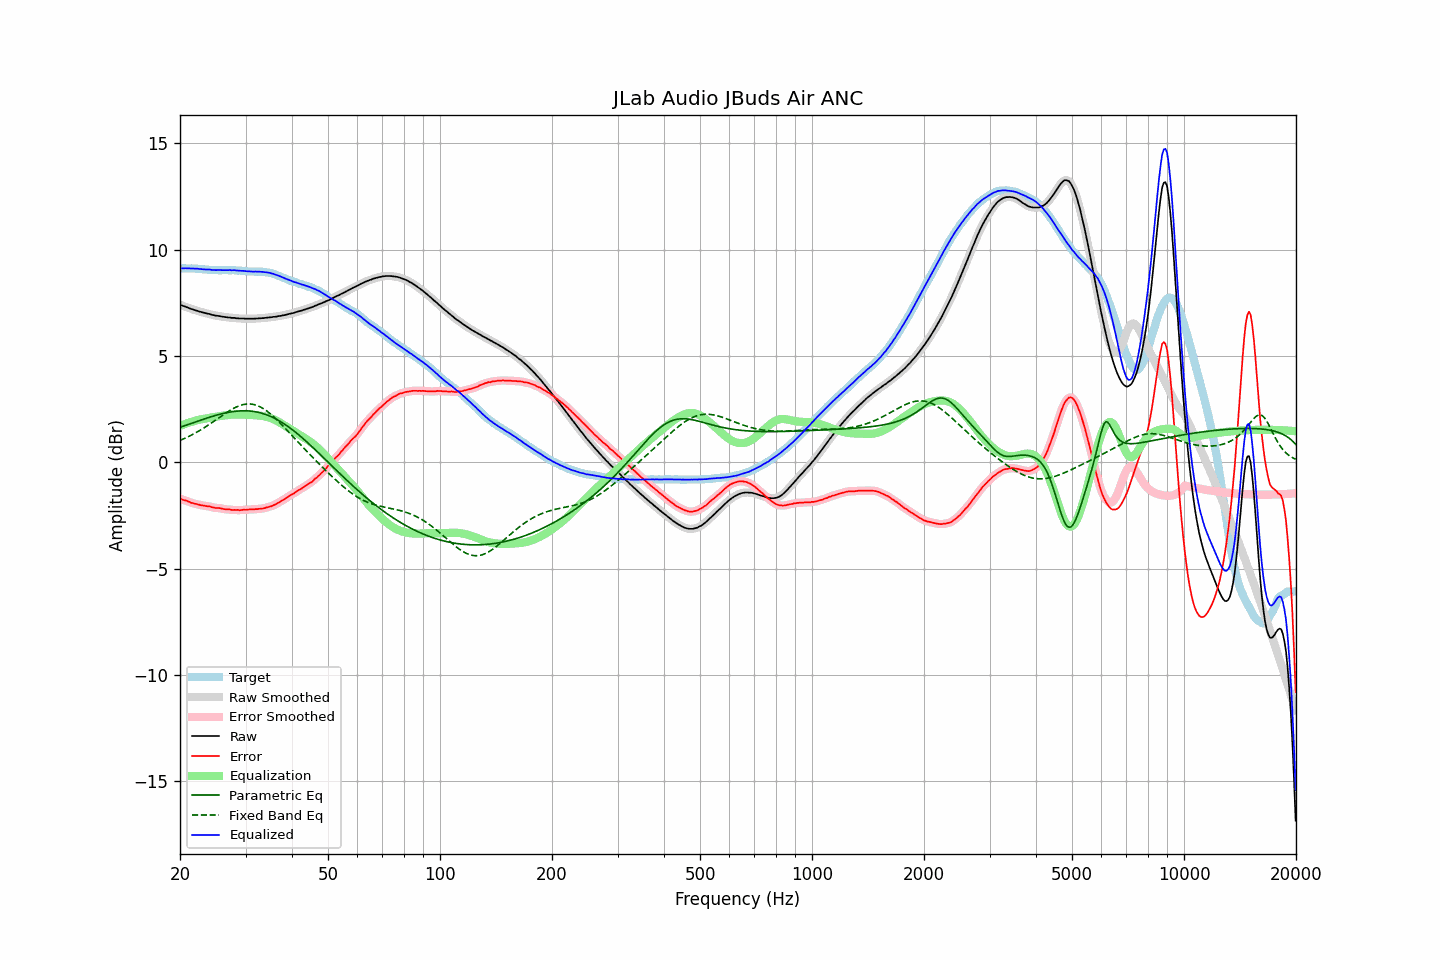

The table this chart was drawn from, first rows:
frequency, raw, error, smoothed, error_smoothed, equalization, parametric_eq, fixed_band_eq, equalized_raw, equalized_smoothed, target
20.00, 7.41, -1.71, 7.41, -1.71, 1.71, 1.64, 1.03, 9.11, 9.11, 9.12
20.20, 7.38, -1.74, 7.38, -1.74, 1.74, 1.67, 1.06, 9.11, 9.12, 9.12
20.40, 7.35, -1.77, 7.35, -1.76, 1.77, 1.70, 1.09, 9.11, 9.12, 9.12
20.61, 7.33, -1.79, 7.32, -1.79, 1.79, 1.72, 1.12, 9.12, 9.12, 9.12
20.81, 7.30, -1.81, 7.30, -1.81, 1.82, 1.75, 1.16, 9.12, 9.12, 9.11
21.02, 7.27, -1.84, 7.27, -1.84, 1.85, 1.78, 1.20, 9.12, 9.12, 9.11
21.23, 7.24, -1.87, 7.24, -1.87, 1.87, 1.80, 1.23, 9.11, 9.11, 9.11
21.44, 7.21, -1.91, 7.21, -1.90, 1.90, 1.83, 1.27, 9.10, 9.11, 9.12
21.66, 7.19, -1.92, 7.18, -1.93, 1.92, 1.85, 1.31, 9.11, 9.10, 9.11
21.87, 7.16, -1.95, 7.16, -1.95, 1.94, 1.88, 1.35, 9.10, 9.10, 9.11
22.09, 7.14, -1.96, 7.14, -1.96, 1.96, 1.91, 1.39, 9.10, 9.10, 9.10
22.31, 7.12, -1.98, 7.11, -1.98, 1.98, 1.93, 1.44, 9.10, 9.10, 9.10
22.54, 7.09, -2.00, 7.09, -2.00, 2.00, 1.96, 1.48, 9.09, 9.09, 9.09
22.76, 7.07, -2.02, 7.07, -2.02, 2.01, 1.98, 1.53, 9.08, 9.08, 9.09
22.99, 7.05, -2.03, 7.05, -2.03, 2.03, 2.01, 1.57, 9.08, 9.07, 9.08
23.22, 7.03, -2.04, 7.03, -2.05, 2.04, 2.03, 1.62, 9.07, 9.07, 9.07
23.45, 7.01, -2.06, 7.01, -2.06, 2.06, 2.06, 1.67, 9.06, 9.06, 9.07
23.69, 6.99, -2.07, 6.99, -2.07, 2.07, 2.08, 1.72, 9.06, 9.06, 9.06
23.92, 6.98, -2.07, 6.97, -2.08, 2.09, 2.11, 1.77, 9.06, 9.06, 9.05
24.16, 6.96, -2.09, 6.95, -2.09, 2.10, 2.13, 1.82, 9.06, 9.05, 9.05
24.40, 6.93, -2.12, 6.93, -2.11, 2.11, 2.15, 1.87, 9.04, 9.05, 9.05
24.65, 6.92, -2.13, 6.91, -2.13, 2.12, 2.18, 1.92, 9.04, 9.04, 9.05
24.89, 6.90, -2.15, 6.90, -2.15, 2.14, 2.20, 1.97, 9.03, 9.04, 9.05
25.14, 6.89, -2.15, 6.89, -2.15, 2.15, 2.22, 2.03, 9.04, 9.04, 9.04
25.39, 6.88, -2.15, 6.88, -2.15, 2.16, 2.24, 2.08, 9.04, 9.04, 9.03
25.65, 6.87, -2.16, 6.86, -2.16, 2.17, 2.26, 2.13, 9.04, 9.04, 9.03
25.91, 6.85, -2.18, 6.85, -2.18, 2.18, 2.28, 2.19, 9.03, 9.03, 9.03
26.16, 6.84, -2.20, 6.84, -2.20, 2.19, 2.30, 2.24, 9.03, 9.03, 9.04
26.43, 6.83, -2.21, 6.83, -2.21, 2.20, 2.31, 2.29, 9.03, 9.03, 9.04
26.69, 6.82, -2.22, 6.82, -2.22, 2.21, 2.33, 2.34, 9.03, 9.03, 9.04
26.96, 6.81, -2.22, 6.81, -2.22, 2.22, 2.34, 2.39, 9.03, 9.03, 9.03
27.23, 6.81, -2.22, 6.80, -2.23, 2.23, 2.36, 2.43, 9.04, 9.03, 9.03
27.50, 6.79, -2.24, 6.80, -2.24, 2.24, 2.37, 2.48, 9.03, 9.03, 9.03
27.77, 6.79, -2.25, 6.79, -2.24, 2.24, 2.38, 2.52, 9.03, 9.03, 9.04
28.05, 6.79, -2.24, 6.78, -2.25, 2.25, 2.39, 2.56, 9.03, 9.03, 9.03
28.33, 6.77, -2.25, 6.77, -2.25, 2.25, 2.40, 2.60, 9.02, 9.02, 9.02
28.62, 6.77, -2.24, 6.77, -2.25, 2.25, 2.41, 2.63, 9.02, 9.01, 9.01
28.90, 6.76, -2.26, 6.76, -2.25, 2.25, 2.41, 2.66, 9.01, 9.01, 9.02
29.19, 6.76, -2.25, 6.76, -2.25, 2.25, 2.42, 2.68, 9.00, 9.01, 9.01
29.48, 6.76, -2.24, 6.76, -2.24, 2.24, 2.42, 2.71, 9.00, 9.00, 9.00
29.78, 6.76, -2.23, 6.75, -2.24, 2.24, 2.42, 2.72, 9.00, 8.99, 8.99
30.08, 6.75, -2.24, 6.75, -2.23, 2.24, 2.42, 2.73, 8.98, 8.99, 8.99
30.38, 6.75, -2.23, 6.75, -2.23, 2.23, 2.41, 2.74, 8.98, 8.98, 8.98
30.68, 6.75, -2.22, 6.75, -2.23, 2.23, 2.41, 2.74, 8.97, 8.97, 8.97
30.99, 6.75, -2.22, 6.75, -2.22, 2.22, 2.40, 2.74, 8.97, 8.97, 8.97
31.30, 6.75, -2.22, 6.75, -2.22, 2.22, 2.39, 2.73, 8.97, 8.97, 8.97
31.61, 6.75, -2.22, 6.75, -2.22, 2.21, 2.38, 2.71, 8.96, 8.96, 8.97
31.93, 6.76, -2.20, 6.75, -2.21, 2.21, 2.37, 2.69, 8.97, 8.96, 8.96
32.24, 6.76, -2.21, 6.76, -2.20, 2.20, 2.36, 2.67, 8.96, 8.96, 8.97
32.57, 6.77, -2.19, 6.77, -2.20, 2.20, 2.34, 2.64, 8.96, 8.96, 8.96
32.89, 6.77, -2.19, 6.77, -2.19, 2.19, 2.32, 2.60, 8.96, 8.96, 8.96
33.22, 6.78, -2.18, 6.77, -2.18, 2.18, 2.30, 2.56, 8.95, 8.95, 8.96
33.55, 6.78, -2.17, 6.78, -2.17, 2.16, 2.28, 2.51, 8.94, 8.94, 8.95
33.89, 6.79, -2.15, 6.79, -2.15, 2.15, 2.25, 2.46, 8.94, 8.94, 8.94
34.23, 6.80, -2.12, 6.80, -2.13, 2.13, 2.23, 2.41, 8.93, 8.93, 8.92
34.57, 6.81, -2.11, 6.81, -2.11, 2.11, 2.20, 2.35, 8.92, 8.92, 8.92
34.92, 6.82, -2.08, 6.82, -2.08, 2.09, 2.17, 2.29, 8.90, 8.90, 8.90
35.27, 6.82, -2.07, 6.82, -2.06, 2.06, 2.13, 2.23, 8.87, 8.88, 8.89
35.62, 6.84, -2.02, 6.83, -2.03, 2.03, 2.10, 2.16, 8.86, 8.86, 8.86
35.97, 6.84, -2.00, 6.84, -2.00, 1.99, 2.06, 2.09, 8.83, 8.83, 8.84
... 635 more rows
